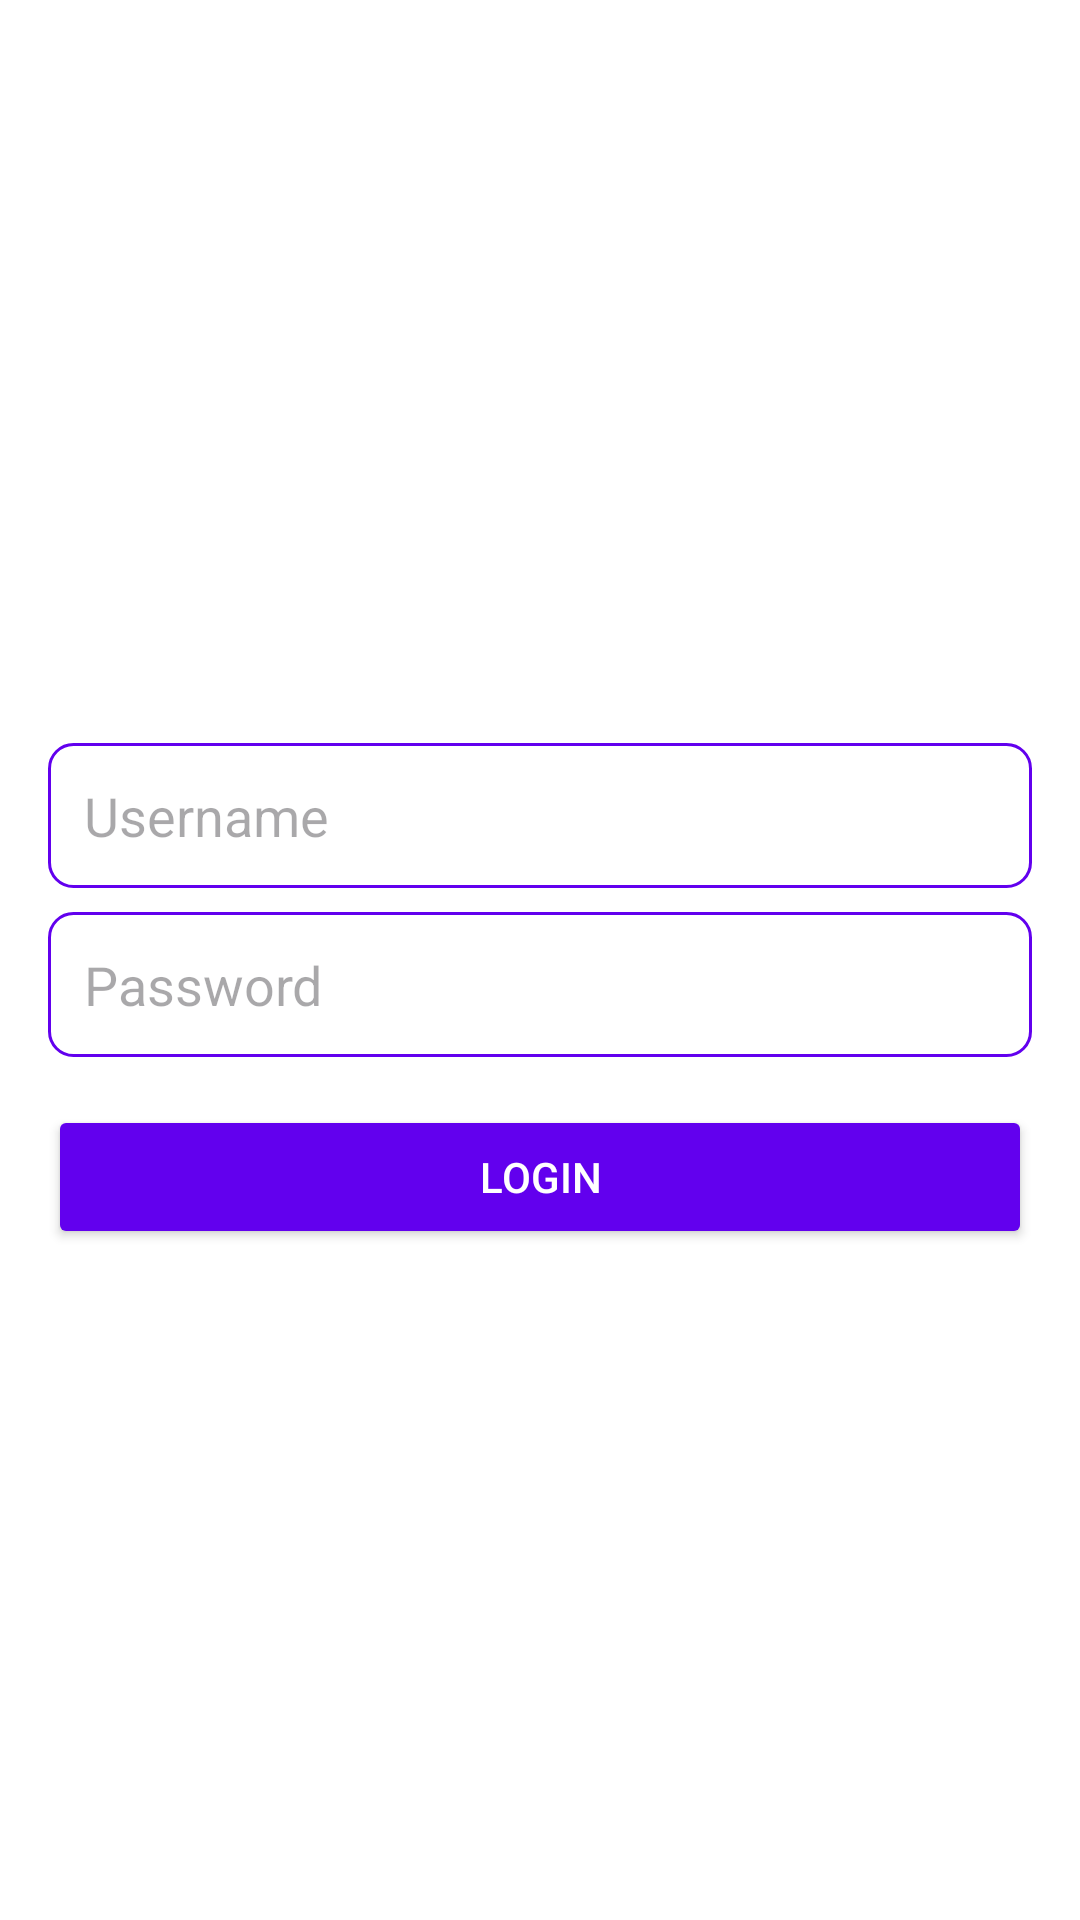

Produce the Android XML layout that renders to this screen, including the resource entries it uses.
<!-- AndroidManifest.xml: application theme Theme.BatteryChargerV3 -->
<!-- res/layout/activity_login.xml -->
<?xml version="1.0" encoding="utf-8"?>
<LinearLayout xmlns:android="http://schemas.android.com/apk/res/android"
    xmlns:tools="http://schemas.android.com/tools"
    android:layout_width="match_parent"
    android:layout_height="match_parent"
    android:gravity="center"
    android:orientation="vertical"
    android:padding="16dp"
    tools:context=".LoginActivity"
    android:background="@color/white">

    <ImageView
        android:layout_width="wrap_content"
        android:layout_height="wrap_content"
        android:src="@drawable/ic_launcher_foreground"
        android:contentDescription="@string/app_name"
        android:layout_marginBottom="24dp" />

    <EditText
        android:id="@+id/editTextUsername"
        android:layout_width="match_parent"
        android:layout_height="wrap_content"
        android:hint="@string/username_hint"
        android:inputType="text"
        android:padding="12dp"
        android:background="@drawable/edit_text_background" />

    <EditText
        android:id="@+id/editTextPassword"
        android:layout_width="match_parent"
        android:layout_height="wrap_content"
        android:layout_marginTop="8dp"
        android:hint="@string/password_hint"
        android:inputType="textPassword"
        android:padding="12dp"
        android:background="@drawable/edit_text_background" />

    <Button
        android:id="@+id/buttonLogin"
        android:layout_width="match_parent"
        android:layout_height="wrap_content"
        android:layout_marginTop="16dp"
        android:text="@string/login_button"
        android:backgroundTint="@color/primaryColor"
        android:textColor="@color/white" />

</LinearLayout>
<!-- resources referenced by this layout -->
<resources>
  <color name="primaryColor">#6200EE</color>
  <color name="white">#FFFFFF</color>
  <!-- drawable edit_text_background (drawable) -->
  <shape xmlns:android="http://schemas.android.com/apk/res/android">
      <solid android:color="@color/white"/>
      <corners android:radius="8dp"/>
      <stroke
          android:width="1dp"
          android:color="@color/primaryColor"/>
  </shape>
  <string name="app_name">Battery Charge Time Calculator</string>
  <string name="login_button">Login</string>
  <string name="password_hint">Password</string>
  <string name="username_hint">Username</string>
  <style name="Theme.BatteryChargerV3" parent="Base.Theme.BatteryChargerV3" />
  <style name="Base.Theme.BatteryChargerV3" parent="Theme.Material3.DayNight.NoActionBar">
          
          <item name="colorPrimary">@color/primaryColor</item>
          <item name="colorPrimaryVariant">@color/primaryDarkColor</item>
          <item name="colorOnPrimary">@color/white</item>
          <item name="colorSecondary">@color/secondaryColor</item>
          <item name="colorSecondaryVariant">@color/secondaryDarkColor</item>
          <item name="colorOnSecondary">@color/white</item>
          <item name="android:statusBarColor" tools:targetApi="l">@color/primaryDarkColor</item>
          <item name="android:navigationBarColor">@color/primaryColor</item>
      </style>
  <color name="primaryDarkColor">#3700B3</color>
  <color name="secondaryColor">#03DAC6</color>
  <color name="secondaryDarkColor">#018786</color>
</resources>
